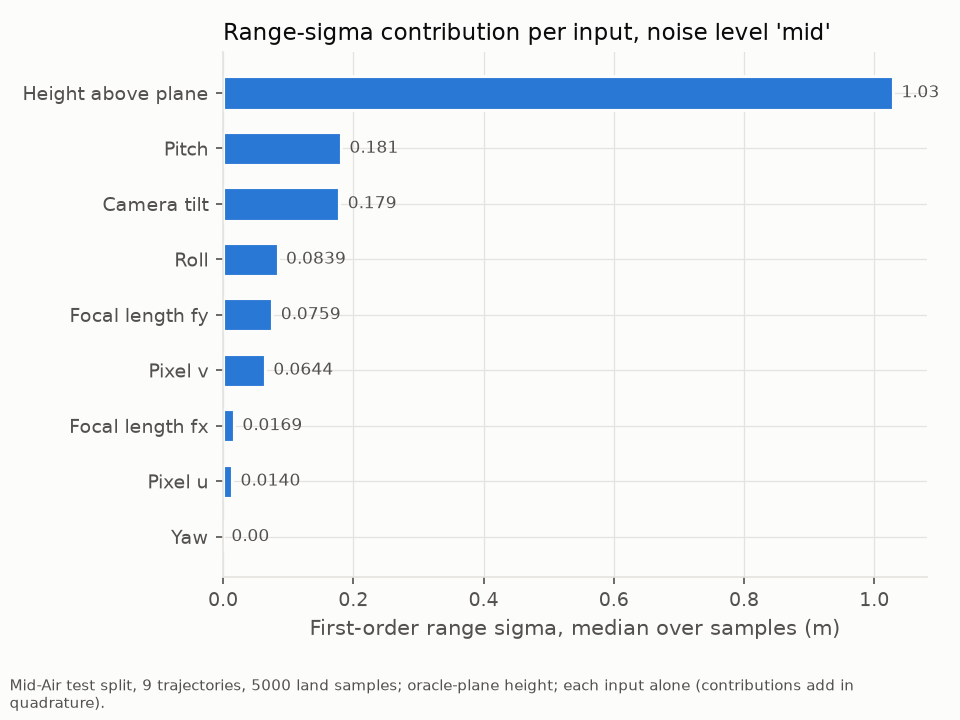

Source data for this figure (header and first rows):
label, value
Pixel u, 0.01399
Pixel v, 0.06445
Height above plane, 1.029
Roll, 0.08387
Pitch, 0.1813
Yaw, 0.0
Camera tilt, 0.1786
Focal length fx, 0.01691
Focal length fy, 0.07588
